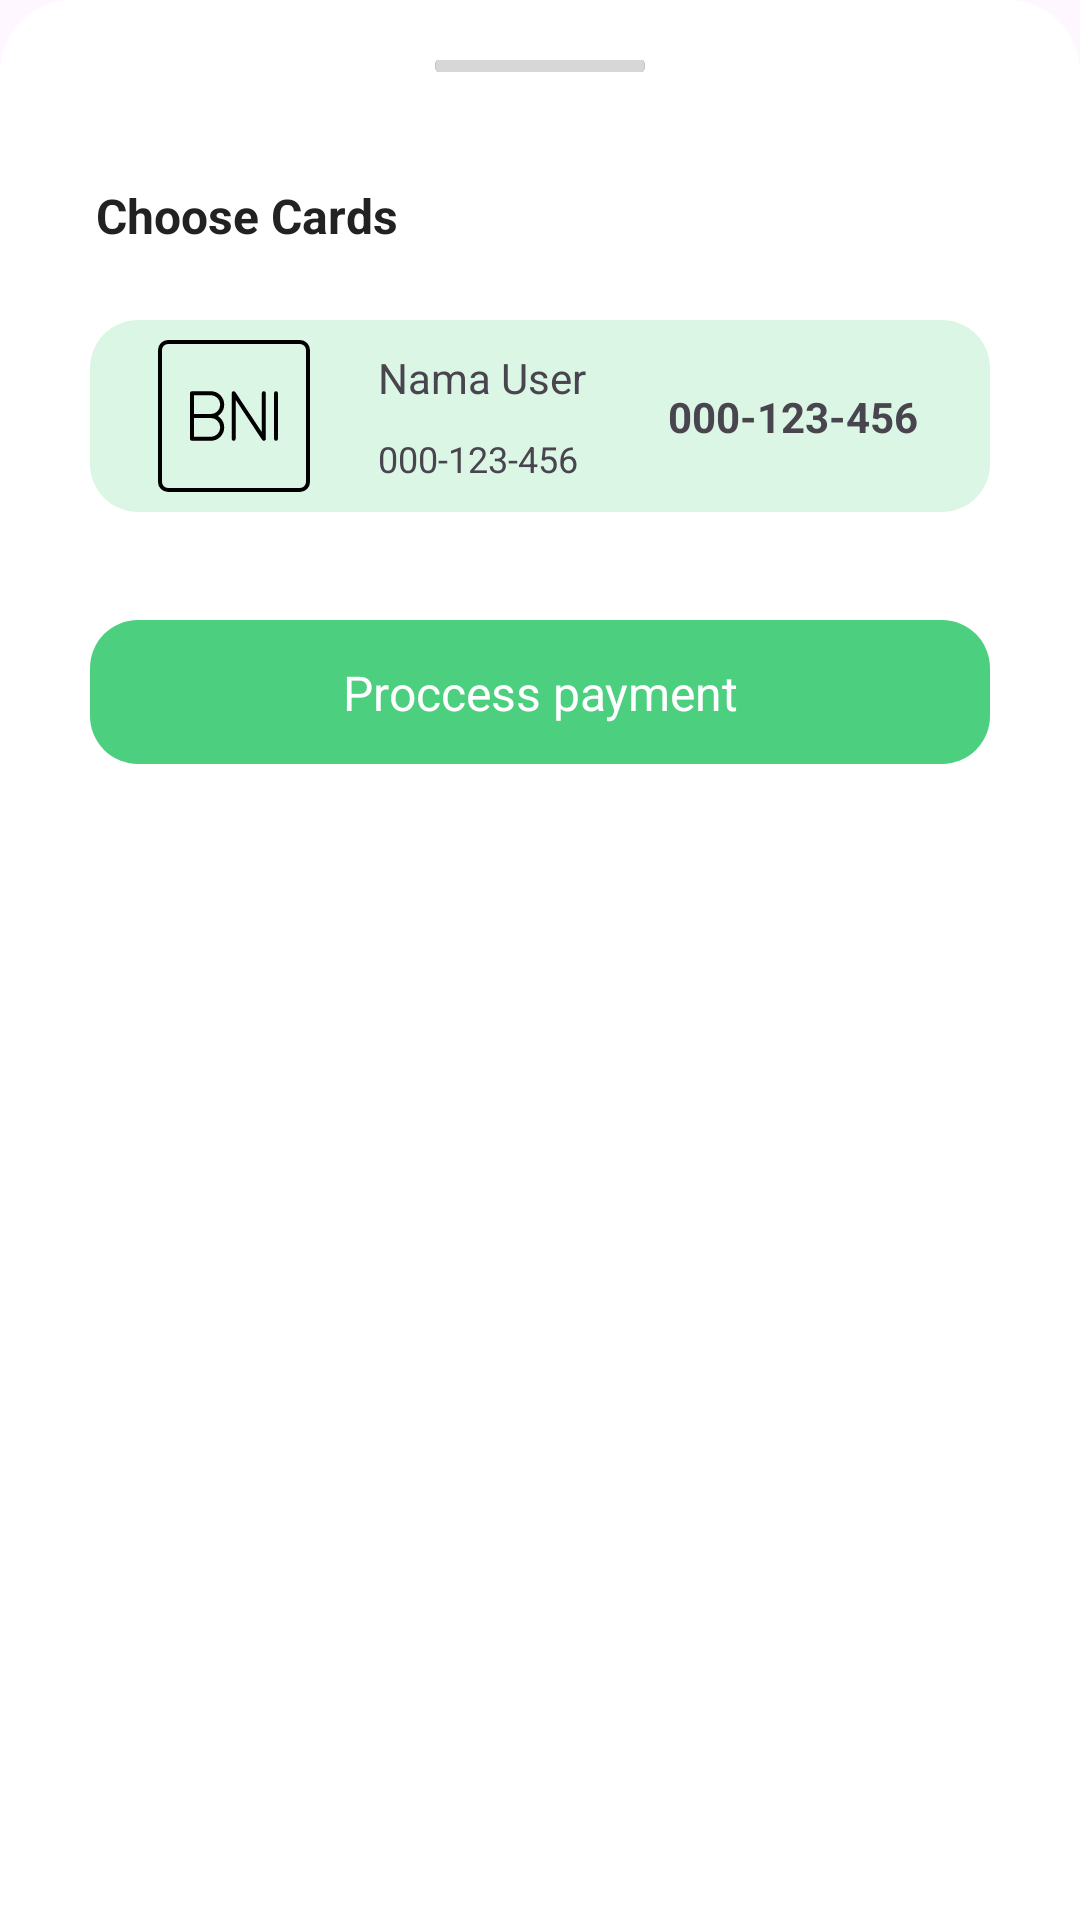

The Android layout XML behind this screen, and the referenced resources:
<!-- AndroidManifest.xml: application theme Theme.MyApp -->
<!-- res/layout/bottom_sheet_layout.xml -->
<?xml version="1.0" encoding="utf-8"?>
<LinearLayout xmlns:android="http://schemas.android.com/apk/res/android"
    xmlns:app="http://schemas.android.com/apk/res-auto"
    android:layout_width="match_parent"
    android:layout_height="match_parent"
    android:background="@drawable/dialog_bg"
    android:orientation="vertical">

    <ImageView
        android:layout_width="70dp"
        android:layout_height="wrap_content"
        android:layout_gravity="center|top"
        android:layout_marginTop="10dp"
        android:scaleType="centerCrop"
        android:src="@drawable/ic_round_remove_24" />


    <LinearLayout
        android:layout_width="match_parent"
        android:layout_height="wrap_content"
        android:layout_marginTop="24dp"
        android:orientation="horizontal">

        <TextView
            android:layout_width="wrap_content"
            android:layout_height="wrap_content"
            android:layout_marginStart="14dp"
            android:layout_marginTop="5dp"
            android:padding="8dp"
            android:text="Choose Cards"
            android:textAlignment="viewStart"
            android:textColor="#222222"
            android:textSize="16sp"
            android:textStyle="bold" />

    </LinearLayout>

    <androidx.constraintlayout.widget.ConstraintLayout
        android:layout_width="match_parent"
        android:layout_height="64dp"
        android:layout_marginStart="20dp"
        android:layout_marginTop="16dp"
        android:layout_marginEnd="20dp"
        android:layout_marginBottom="16dp"
        android:background="@drawable/button_rounded_style_white"
        android:orientation="horizontal">

        <ImageView
            android:id="@+id/img_logo"
            android:layout_width="wrap_content"
            android:layout_height="wrap_content"
            android:layout_marginStart="16dp"
            android:src="@drawable/ic_bni_mobile"
            app:layout_constraintBottom_toBottomOf="parent"
            app:layout_constraintStart_toStartOf="parent"
            app:layout_constraintTop_toTopOf="parent" />

        <TextView
            android:id="@+id/nama_user"
            android:layout_width="wrap_content"
            android:layout_height="wrap_content"
            android:layout_marginStart="16dp"
            android:text="@string/nama_user"
            app:layout_constraintBottom_toTopOf="@+id/norek"
            app:layout_constraintStart_toEndOf="@+id/img_logo"
            app:layout_constraintTop_toTopOf="parent" />

        <TextView
            android:id="@+id/norek"
            android:layout_width="wrap_content"
            android:layout_height="wrap_content"
            android:layout_marginStart="16dp"
            android:text="@string/_000_123_456"
            android:textSize="12sp"
            app:layout_constraintBottom_toBottomOf="parent"
            app:layout_constraintStart_toEndOf="@+id/img_logo"
            app:layout_constraintTop_toBottomOf="@+id/nama_user" />

        <TextView
            android:id="@+id/saldo"
            android:layout_width="wrap_content"
            android:layout_height="wrap_content"
            android:layout_marginEnd="8dp"
            android:text="@string/_000_123_456"
            android:textStyle="bold"
            app:layout_constraintBottom_toBottomOf="parent"
            app:layout_constraintEnd_toStartOf="@+id/img_arrow"
            app:layout_constraintTop_toTopOf="parent" />

        <ImageView
            android:id="@+id/img_arrow"
            android:layout_width="wrap_content"
            android:layout_height="wrap_content"
            android:layout_marginEnd="16dp"
            android:src="@drawable/ic_arrow_down"
            app:layout_constraintBottom_toBottomOf="parent"
            app:layout_constraintEnd_toEndOf="parent"
            app:layout_constraintTop_toTopOf="parent" />

    </androidx.constraintlayout.widget.ConstraintLayout>


    <androidx.constraintlayout.widget.ConstraintLayout
        android:id="@+id/layoutConfirm"
        android:layout_width="match_parent"
        android:layout_height="48dp"
        android:layout_margin="20dp"
        android:background="@drawable/button_rounded_style_greeen"
        android:orientation="horizontal"
        android:padding="10dp">

        <TextView
            android:id="@+id/btn_payment"
            android:layout_width="wrap_content"
            android:layout_height="wrap_content"
            android:gravity="center_horizontal"
            android:text="@string/proccess_payment"
            android:textColor="#ffffff"
            android:textSize="16sp"
            app:layout_constraintBottom_toBottomOf="parent"
            app:layout_constraintEnd_toEndOf="parent"
            app:layout_constraintStart_toStartOf="parent"
            app:layout_constraintTop_toTopOf="parent" />

    </androidx.constraintlayout.widget.ConstraintLayout>

</LinearLayout>
<!-- resources referenced by this layout -->
<resources>
  <!-- drawable button_rounded_style_greeen (drawable) -->
  <?xml version="1.0" encoding="utf-8"?>
  <shape xmlns:android="http://schemas.android.com/apk/res/android">
      <solid android:color="#4cd080"/>
      <corners android:radius="16dp"/>
  </shape>
  <!-- drawable button_rounded_style_white (drawable) -->
  <?xml version="1.0" encoding="utf-8"?>
  <shape xmlns:android="http://schemas.android.com/apk/res/android">
      <solid android:color="#DBF6E4"/>
      <corners android:radius="16dp"/>
  </shape>
  <!-- drawable dialog_bg (drawable) -->
  <?xml version="1.0" encoding="utf-8"?>
  <shape xmlns:android="http://schemas.android.com/apk/res/android">
  
      <solid android:color="@color/white" />
  
      <corners
          android:topLeftRadius="24dp"
          android:topRightRadius="24dp" />
      <padding
          android:bottom="10dp"
          android:left="10dp"
          android:right="10dp"
          android:top="10dp" />
  
  </shape>
  <!-- drawable ic_bni_mobile (drawable) -->
  <vector xmlns:android="http://schemas.android.com/apk/res/android"
      android:width="64dp"
      android:height="64dp"
      android:viewportWidth="48"
      android:viewportHeight="48">
      <path
          android:fillColor="#00000000"
          android:pathData="m7.5,42.5h33c1.105,0 2,-0.895 2,-2V7.5c0,-1.105 -0.895,-2 -2,-2H7.5c-1.105,0 -2,0.895 -2,2v33c0,1.105 0.895,2 2,2Z"
          android:strokeWidth="1"
          android:strokeColor="#000000"
          android:strokeLineCap="round"
          android:strokeLineJoin="round" />
      <path
          android:fillColor="#00000000"
          android:pathData="M34.5,18.303L34.5,29.697"
          android:strokeWidth="1"
          android:strokeColor="#000000"
          android:strokeLineCap="round"
          android:strokeLineJoin="round" />
      <path
          android:fillColor="#00000000"
          android:pathData="M23.912,29.697l0,-11.394l7.549,11.394l0,-11.394"
          android:strokeWidth="1"
          android:strokeColor="#000000"
          android:strokeLineCap="round"
          android:strokeLineJoin="round" />
      <path
          android:fillColor="#00000000"
          android:pathData="m18.2,24c1.573,0 2.849,1.275 2.849,2.849s-1.275,2.849 -2.849,2.849h-4.7v-11.394h4.7c1.573,0 2.849,1.275 2.849,2.849s-1.275,2.849 -2.849,2.849h0Z"
          android:strokeWidth="1"
          android:strokeColor="#000000"
          android:strokeLineCap="round"
          android:strokeLineJoin="round" />
      <path
          android:fillColor="#00000000"
          android:pathData="M18.2,24L13.5,24"
          android:strokeWidth="1"
          android:strokeColor="#000000"
          android:strokeLineCap="round"
          android:strokeLineJoin="round" />
  </vector>
  <!-- drawable ic_round_remove_24 (drawable) -->
  <vector xmlns:android="http://schemas.android.com/apk/res/android"
      android:width="53dp"
      android:height="4dp"
      android:viewportWidth="53"
      android:viewportHeight="4">
      <path
          android:fillColor="#00000000"
          android:pathData="M2,2H51"
          android:strokeWidth="4"
          android:strokeColor="#222222"
          android:strokeLineCap="round" />
      <path
          android:fillColor="#00000000"
          android:pathData="M2,2H51"
          android:strokeWidth="4"
          android:strokeAlpha="0.82"
          android:strokeColor="#ffffff"
          android:strokeLineCap="round" />
  </vector>
  <string name="_000_123_456">000-123-456</string>
  <string name="nama_user">Nama User</string>
  <string name="proccess_payment">Proccess payment</string>
  <style name="Theme.MyApp" parent="Base.Theme.MyApp" />
  <color name="white">#FFFFFFFF</color>
  <style name="Base.Theme.MyApp" parent="Theme.Material3.Light.NoActionBar">
          
          <item name="colorPrimary">@color/blue</item>
          <item name="colorAccent">@color/gray</item>
          <item name="colorPrimaryDark">@color/blue_dark</item>
      </style>
  <color name="blue">#005EEF</color>
  <color name="gray">#67757D</color>
  <color name="blue_dark">#0248B3</color>
</resources>
